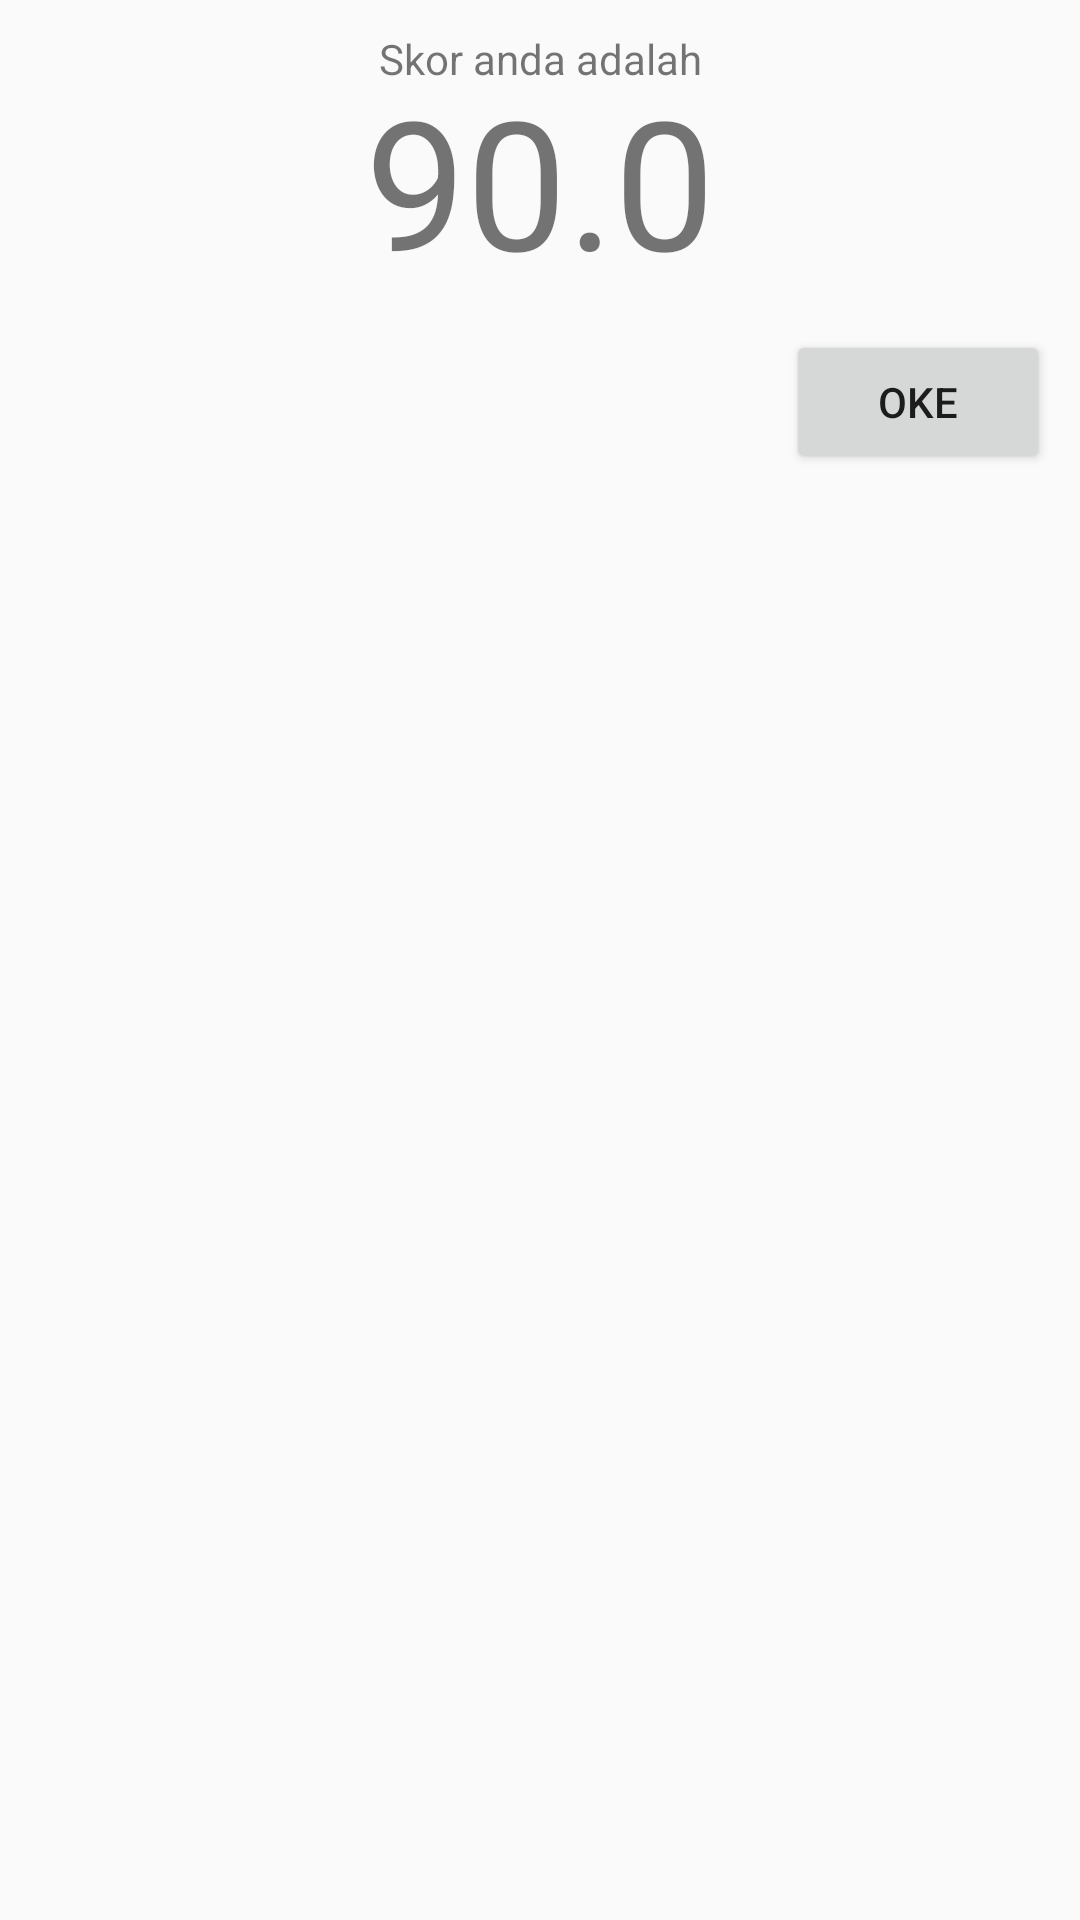

Reconstruct the res/layout file that produces this screen, plus the resources it refers to.
<!-- AndroidManifest.xml: application theme AppTheme -->
<!-- res/layout/dialog_skor_quiz.xml -->
<?xml version="1.0" encoding="utf-8"?>
<androidx.constraintlayout.widget.ConstraintLayout
    xmlns:android="http://schemas.android.com/apk/res/android"
    xmlns:app="http://schemas.android.com/apk/res-auto"
    android:layout_width="280dp"
    android:layout_height="match_parent">

    <TextView
        android:id="@+id/tv_dial_text"
        android:layout_width="0dp"
        android:layout_height="wrap_content"
        android:layout_margin="10dp"
        android:text="Skor anda adalah"
        android:textAlignment="center"
        app:layout_constraintBottom_toBottomOf="parent"
        app:layout_constraintEnd_toEndOf="parent"
        app:layout_constraintStart_toStartOf="parent"
        app:layout_constraintTop_toTopOf="parent"
        app:layout_constraintVertical_bias="0"/>

    <TextView
        android:id="@+id/tv_score"
        android:layout_width="0dp"
        android:layout_height="wrap_content"
        android:layout_margin="20dp"
        android:textSize="60sp"
        android:textAlignment="center"
        android:text="90.00"
        android:maxLength="4"
        app:layout_constraintBottom_toBottomOf="parent"
        app:layout_constraintEnd_toEndOf="parent"
        app:layout_constraintStart_toStartOf="parent"
        app:layout_constraintTop_toTopOf="parent"
        app:layout_constraintVertical_bias="0"/>

    <Button
        android:id="@+id/btn_dialScorel_yes"
        android:layout_width="wrap_content"
        android:layout_height="wrap_content"
        android:layout_margin="10dp"
        android:text="oke"
        app:layout_constraintBottom_toBottomOf="parent"
        app:layout_constraintEnd_toEndOf="parent"
        app:layout_constraintHorizontal_bias="1"
        app:layout_constraintStart_toStartOf="parent"
        app:layout_constraintTop_toBottomOf="@+id/tv_score"
        app:layout_constraintVertical_bias="0" />

</androidx.constraintlayout.widget.ConstraintLayout>
<!-- resources referenced by this layout -->
<resources>
  <style name="AppTheme" parent="Theme.AppCompat.Light.NoActionBar">
          
          <item name="colorPrimary">@color/colorPrimary</item>
          <item name="colorPrimaryDark">@color/colorPrimaryDark</item>
          <item name="colorAccent">@color/colorAccent</item>
      </style>
  <color name="colorPrimary">#EFFF1D</color>
  <color name="colorPrimaryDark">#FFDB56</color>
  <color name="colorAccent">#03DAC5</color>
</resources>
